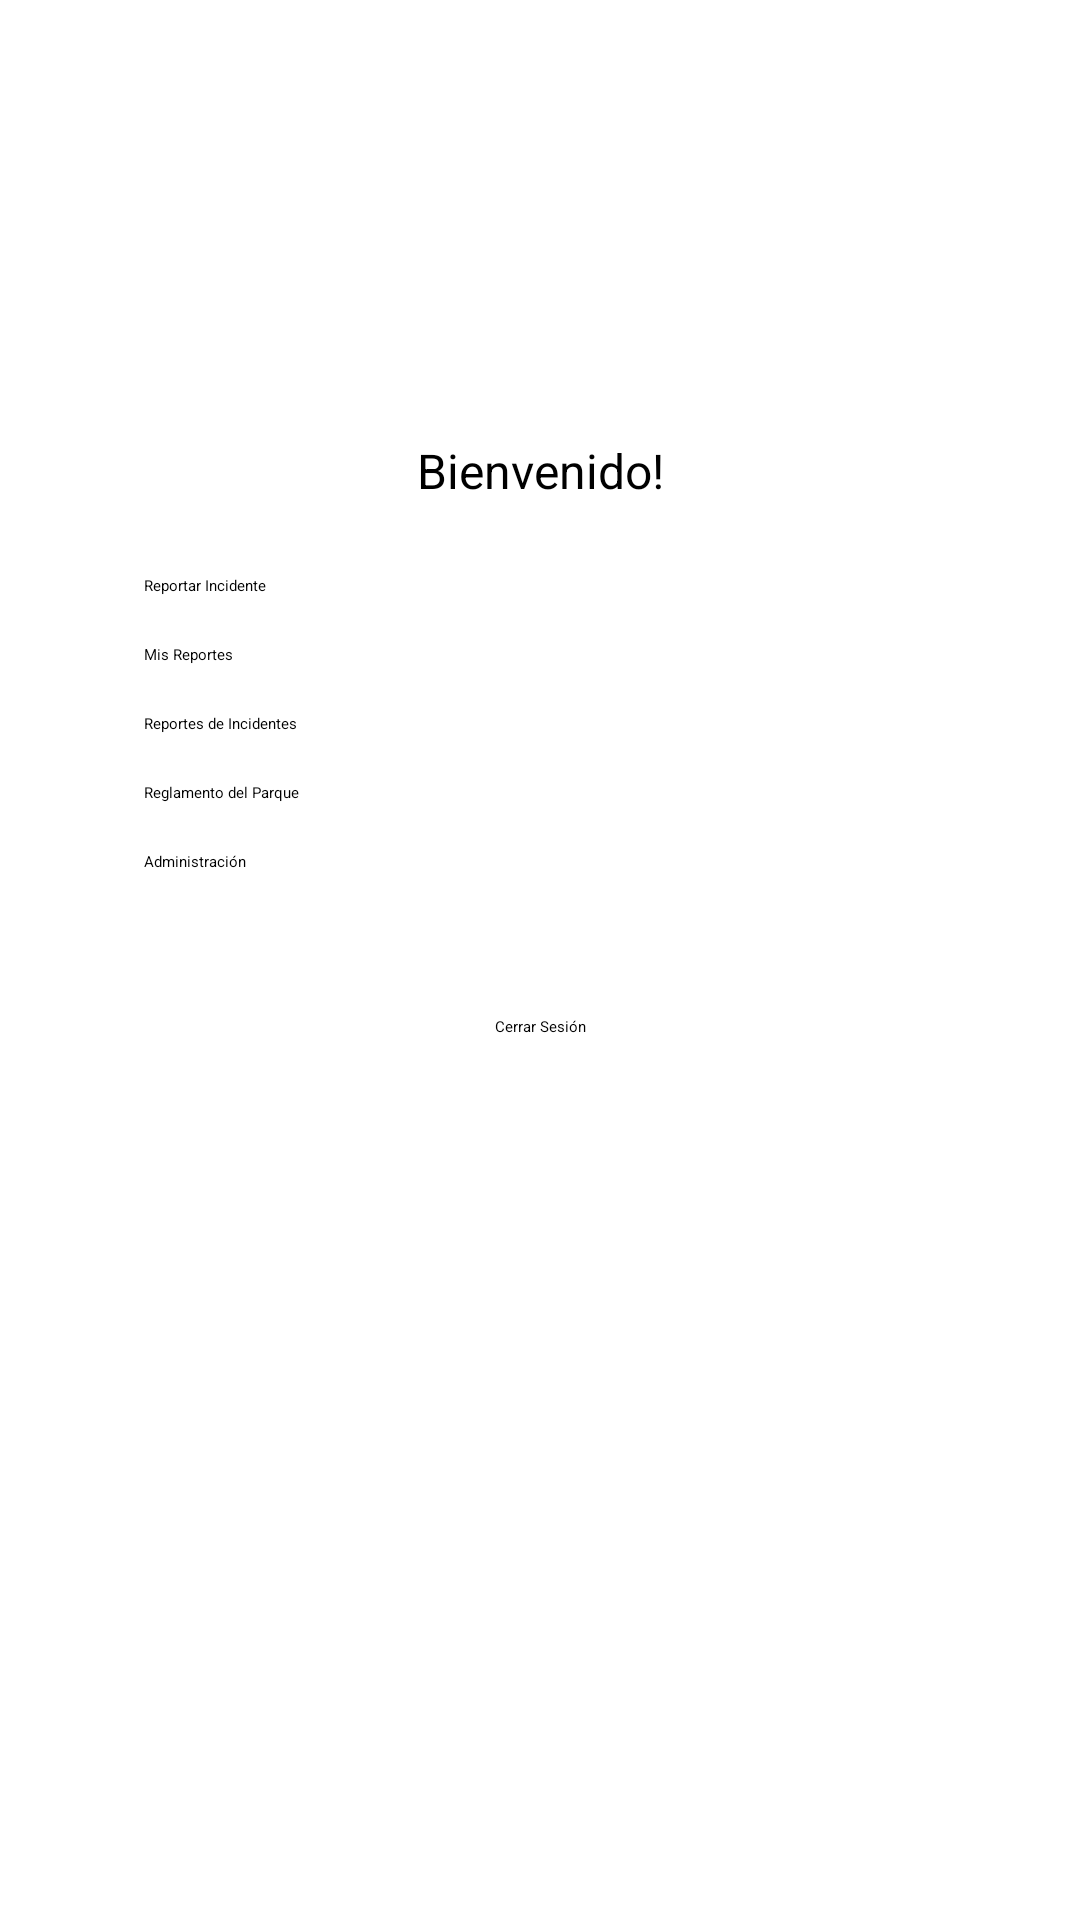

Here is an Android app screen rendered from its layout file. Give the layout XML and the strings, colors and styles it references.
<!-- AndroidManifest.xml: application theme Theme.TestingProductsAPI -->
<!-- res/layout/fragment_visitante.xml -->
<?xml version="1.0" encoding="utf-8"?>
<androidx.constraintlayout.widget.ConstraintLayout xmlns:android="http://schemas.android.com/apk/res/android"
    xmlns:app="http://schemas.android.com/apk/res-auto"
    xmlns:tools="http://schemas.android.com/tools"
    android:id="@+id/layoutVisitante"
    android:layout_width="match_parent"
    android:layout_height="match_parent"
    android:background="@color/fondo"
    tools:context=".controller.Visitante">

    <ImageView
        android:id="@+id/imagenRufinoTamayo"
        android:layout_width="300dp"
        android:layout_height="90dp"
        android:layout_marginTop="32dp"
        android:contentDescription="Logotipo del Parque Rufino Tamayo"
        android:src="@drawable/logodecolores"
        app:layout_constraintEnd_toEndOf="parent"
        app:layout_constraintStart_toStartOf="parent"
        app:layout_constraintTop_toTopOf="parent" />

    <Button
        android:id="@+id/botonPantallaReportar"
        android:layout_width="0dp"
        android:layout_height="wrap_content"
        android:layout_marginStart="48dp"
        android:layout_marginTop="24dp"
        android:layout_marginEnd="48dp"
        android:text="Reportar Incidente"
        app:layout_constraintEnd_toEndOf="parent"
        app:layout_constraintStart_toStartOf="parent"
        app:layout_constraintTop_toBottomOf="@+id/textoBienvenida" />

    <Button
        android:id="@+id/botonPantallaMisReportes"
        android:layout_width="0dp"
        android:layout_height="wrap_content"
        android:layout_marginStart="48dp"
        android:layout_marginTop="16dp"
        android:layout_marginEnd="48dp"
        android:text="Mis Reportes"
        app:layout_constraintEnd_toEndOf="parent"
        app:layout_constraintStart_toStartOf="parent"
        app:layout_constraintTop_toBottomOf="@+id/botonPantallaReportar" />

    <Button
        android:id="@+id/botonPantallaReglamento"
        android:layout_width="0dp"
        android:layout_height="wrap_content"
        android:layout_marginStart="48dp"
        android:layout_marginTop="16dp"
        android:layout_marginEnd="48dp"
        android:text="Reglamento del Parque"
        app:layout_constraintEnd_toEndOf="parent"
        app:layout_constraintStart_toStartOf="parent"
        app:layout_constraintTop_toBottomOf="@+id/botonReportesIncidentes" />

    <Button
        android:id="@+id/botonCerrarSesion"
        android:layout_width="wrap_content"
        android:layout_height="wrap_content"
        android:layout_marginTop="48dp"
        android:text="Cerrar Sesión"
        app:layout_constraintEnd_toEndOf="parent"
        app:layout_constraintStart_toStartOf="parent"
        app:layout_constraintTop_toBottomOf="@+id/botonAdministracion" />

    <Button
        android:id="@+id/botonAdministracion"
        android:layout_width="0dp"
        android:layout_height="wrap_content"
        android:layout_marginStart="48dp"
        android:layout_marginTop="16dp"
        android:layout_marginEnd="48dp"
        android:text="Administración"
        app:layout_constraintEnd_toEndOf="parent"
        app:layout_constraintStart_toStartOf="parent"
        app:layout_constraintTop_toBottomOf="@+id/botonPantallaReglamento" />

    <Button
        android:id="@+id/botonReportesIncidentes"
        android:layout_width="0dp"
        android:layout_height="wrap_content"
        android:layout_marginStart="48dp"
        android:layout_marginTop="16dp"
        android:layout_marginEnd="48dp"
        android:text="Reportes de Incidentes"
        app:layout_constraintEnd_toEndOf="parent"
        app:layout_constraintStart_toStartOf="parent"
        app:layout_constraintTop_toBottomOf="@+id/botonPantallaMisReportes" />

    <TextView
        android:id="@+id/textoBienvenida"
        android:layout_width="wrap_content"
        android:layout_height="wrap_content"
        android:layout_marginTop="24dp"
        android:text="Bienvenido!"
        android:textSize="16sp"
        app:layout_constraintEnd_toEndOf="parent"
        app:layout_constraintStart_toStartOf="parent"
        app:layout_constraintTop_toBottomOf="@+id/imagenRufinoTamayo" />
</androidx.constraintlayout.widget.ConstraintLayout>
<!-- resources referenced by this layout -->
<resources>
  <color name="fondo">#FFFFFFFF</color>
</resources>
